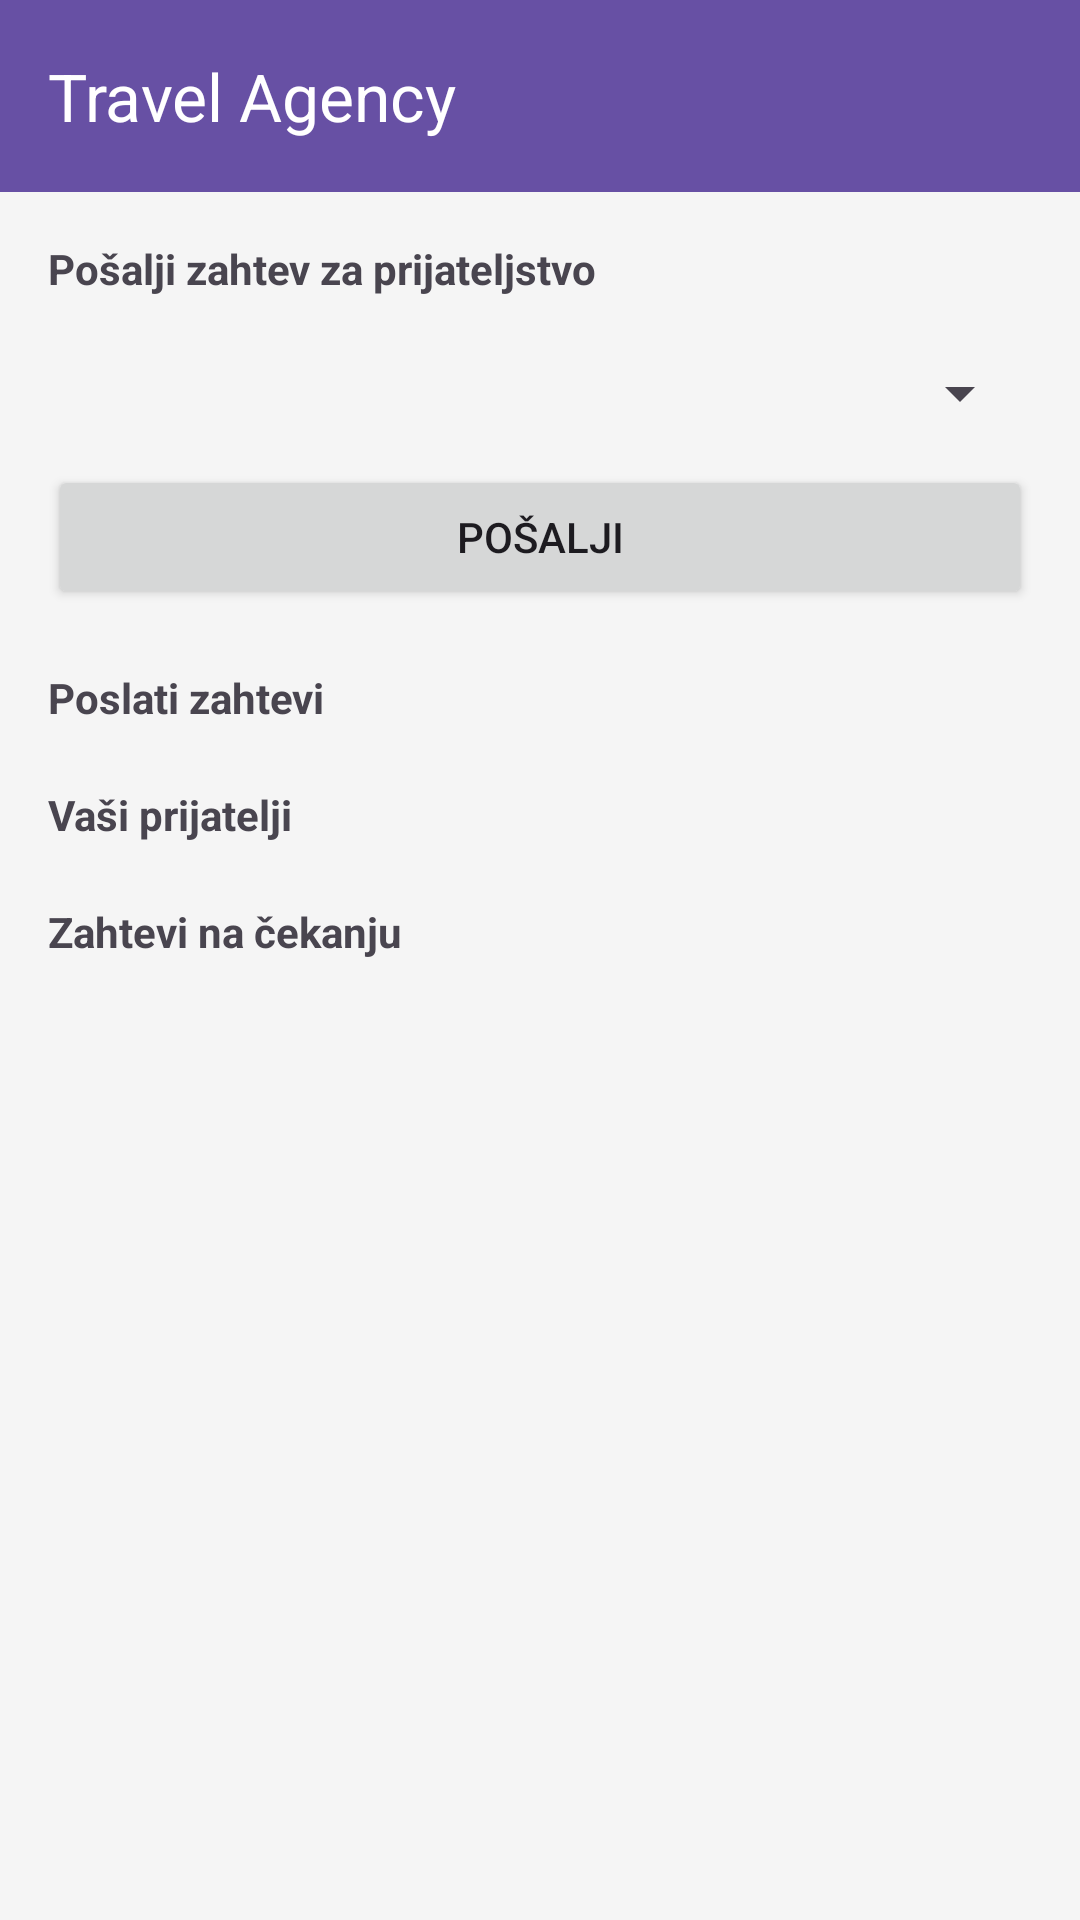

The Android layout XML behind this screen, and the referenced resources:
<!-- AndroidManifest.xml: application theme Theme.TravelAgencyApplication -->
<!-- res/layout/activity_friends.xml -->
<LinearLayout xmlns:android="http://schemas.android.com/apk/res/android"
    xmlns:app="http://schemas.android.com/apk/res-auto"
    android:layout_width="match_parent"
    android:layout_height="match_parent"
    android:orientation="vertical">

    <com.google.android.material.appbar.MaterialToolbar
        android:id="@+id/toolbarFriends"
        android:layout_width="match_parent"
        android:layout_height="?attr/actionBarSize"
        android:background="?attr/colorPrimary"
        android:elevation="4dp"
        android:theme="@style/ThemeOverlay.AppCompat.Dark.ActionBar"
        app:popupTheme="@style/ThemeOverlay.AppCompat.Light"
        app:title="Travel Agency"
        app:titleTextColor="@android:color/white" />
    <androidx.core.widget.NestedScrollView
        android:layout_width="match_parent"
        android:layout_height="match_parent"
        android:background="#F5F5F5">
    <LinearLayout
        android:layout_width="match_parent"
        android:layout_height="wrap_content"
        android:orientation="vertical"
        android:padding="16dp">

        <TextView android:layout_width="wrap_content"
            android:layout_height="wrap_content"
            android:text="Pošalji zahtev za prijateljstvo" android:textStyle="bold" />
        <Spinner android:id="@+id/spinnerUsers" android:layout_width="match_parent"
            android:layout_height="48dp" android:layout_marginTop="8dp" />
        <Button android:id="@+id/btnSendRequest" android:layout_width="match_parent"
            android:layout_height="wrap_content" android:text="Pošalji" />

        <TextView android:layout_width="wrap_content" android:layout_height="wrap_content"
            android:text="Poslati zahtevi" android:layout_marginTop="20dp" android:textStyle="bold" />
        <androidx.recyclerview.widget.RecyclerView android:id="@+id/rvSentRequests"
            android:layout_width="match_parent" android:layout_height="wrap_content" />

        <TextView android:layout_width="wrap_content" android:layout_height="wrap_content"
            android:text="Vaši prijatelji" android:layout_marginTop="20dp" android:textStyle="bold" />
        <androidx.recyclerview.widget.RecyclerView android:id="@+id/rvActiveFriends"
            android:layout_width="match_parent" android:layout_height="wrap_content" />

        <TextView android:layout_width="wrap_content" android:layout_height="wrap_content"
            android:text="Zahtevi na čekanju" android:layout_marginTop="20dp" android:textStyle="bold" />
        <androidx.recyclerview.widget.RecyclerView android:id="@+id/rvPendingRequests"
            android:layout_width="match_parent" android:layout_height="wrap_content" />

    </LinearLayout>
    </androidx.core.widget.NestedScrollView>
</LinearLayout>
<!-- resources referenced by this layout -->
<resources>
  <style name="Theme.TravelAgencyApplication" parent="Base.Theme.TravelAgencyApplication" />
  <style name="Base.Theme.TravelAgencyApplication" parent="Theme.Material3.DayNight.NoActionBar">
          
          
      </style>
</resources>
